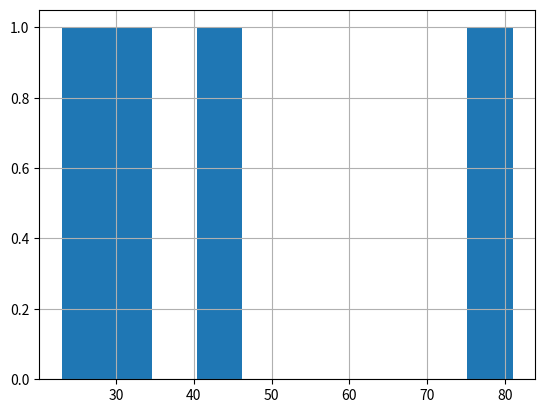
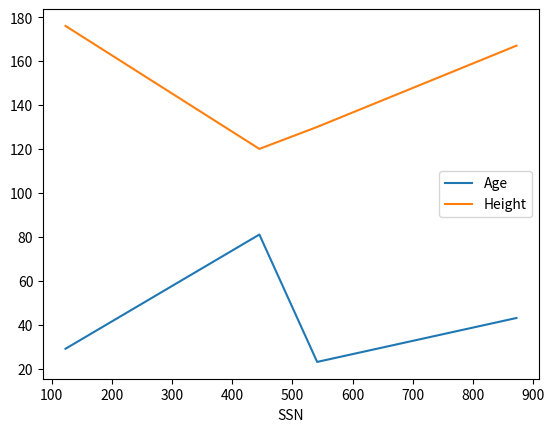

Here is the Python script that generated these plots, in order:
import pandas as pd
from matplotlib import pyplot as plt

data = {
    'SSN' : [123,445,541,872],
    'Name':['Anna','Bob','Jhon','Mike'],
    'Age': [29,81,23,43],
    'Height': [176,120,130,167],
    'Gender' :['f','m','m','m']
}

data_frame = pd.DataFrame(data)
data_frame.set_index('SSN', inplace=True)
data_frame['Age'].hist()
data_frame.plot()
print(data_frame)
print(data_frame.shape)
print(data_frame.dtypes)
print(data_frame.T) # get the Transpose version
data_frame.to_csv('dataframe.csv')
plt.show()